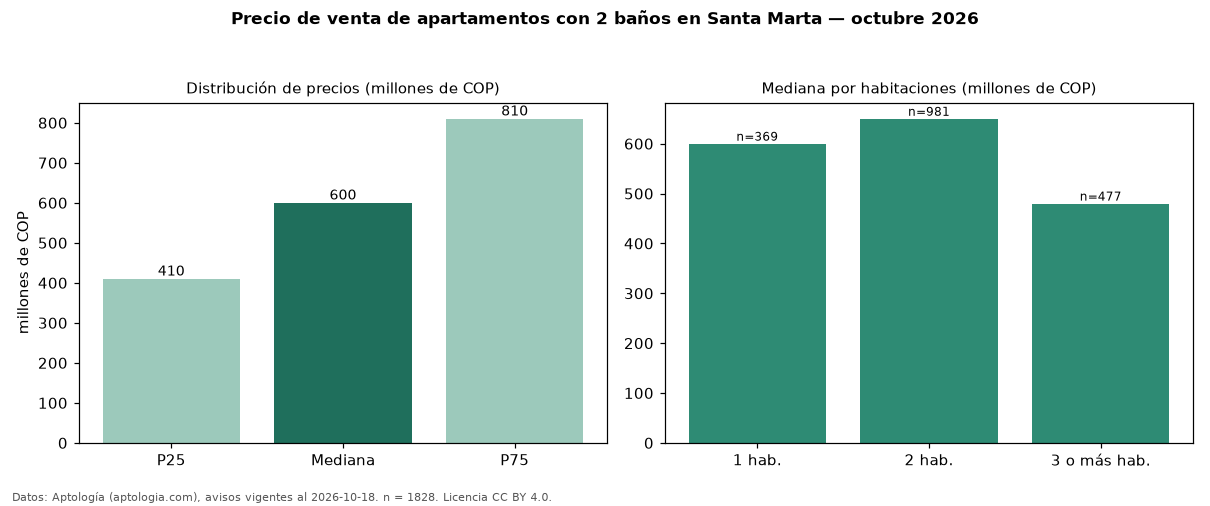

The data file committed next to this chart (first rows):
seccion, metrica, valor, moneda, n
filtro, ban2, con 2 baños, , 1828
precio, p25, 410000000, COP, 1828
precio, mediana, 600000000, COP, 1828
precio, p75, 810000000, COP, 1828
precio, minimo, 150000000, COP, 1828
precio, maximo, 2500000000, COP, 1828
m2, mediana_precio_m2, 8673469, COP, 1779
m2, area_mediana_m2, 73.0, m2, 1779
admin, mediana_admin_mes, 540000, COP, 1438
banos, mediana_banos, 2.0, , 
parqueadero, pct_con_parqueadero, 81.5, %, 1612
estrato, estrato_mas_frecuente, 6, , 1791
habitaciones, 1, 600000000, COP, 369
habitaciones, 2, 650000000, COP, 981
habitaciones, 3+, 480000000, COP, 477
fuente, fecha_datos, 2026-10-18, , 
fuente, atribucion, https://www.aptologia.com/venta/santa-ma…, , 
fuente, licencia, CC BY 4.0, , 
